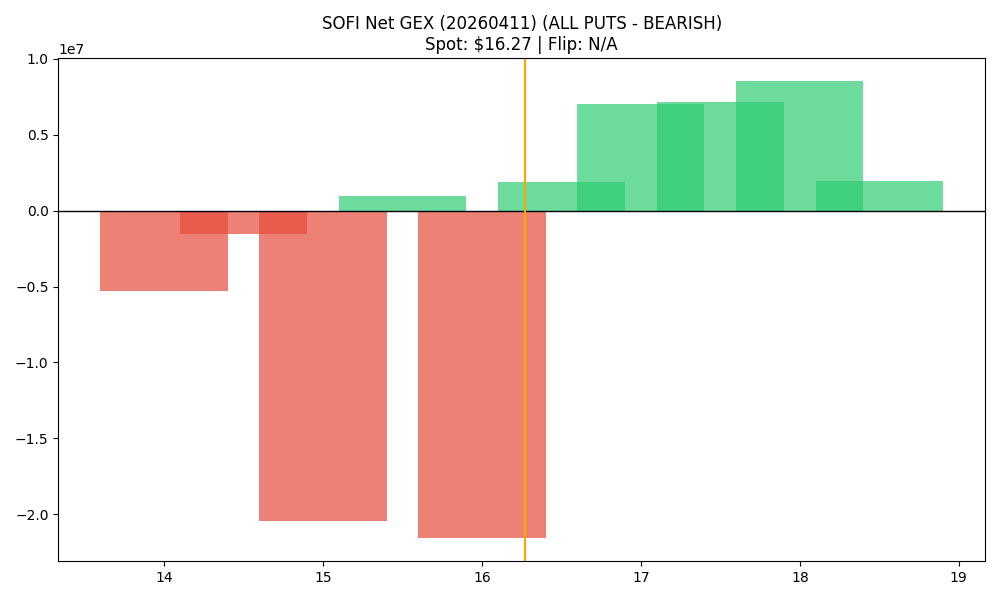

Data behind this chart, as committed beside it:
strike, call_gex, put_gex, call_dex, put_dex, net_greek_delta, net_gex
14.0, 1035866, 6335419, 11245180, -10775498, 0.005262, -5299553
14.5, 88110, 1632302, 647795, -2547845, -0.1216, -1544192
15.0, 2041023, 22500997, 11301730, -40378303, -0.1636, -20459974
15.5, 3897207, 2911557, 12330489, -3690692, 0.2864, 985651
16.0, 7894190, 29479729, 23879998, -47769399, -0.1513, -21585539
16.5, 3518405, 1635000, 5666705, -3137935, 0.1388, 1883405
17.0, 23354389, 16304659, 36499302, -48932077, -0.06873, 7049730
17.5, 7691969, 519799, 7199979, -2020653, 0.1313, 7172170
18.0, 16595673, 8060595, 23251530, -44668504, -0.1214, 8535078
18.5, 1991592, 35308, 1579279, -247621, 0.0672, 1956284
